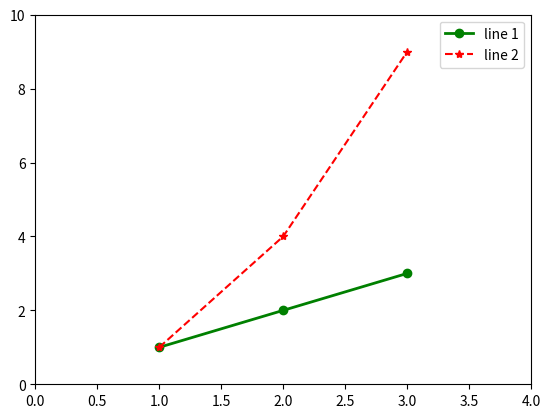

Generate this figure with matplotlib:
import matplotlib.pyplot as plt
plt.plot([1, 2, 3], [1, 2, 3], 'go-', label='line 1', linewidth=2)
plt.plot([1, 2, 3], [1, 4, 9], 'r*--',  label='line 2')
plt.axis([0, 4, 0, 10])
plt.legend()
plt.show()
